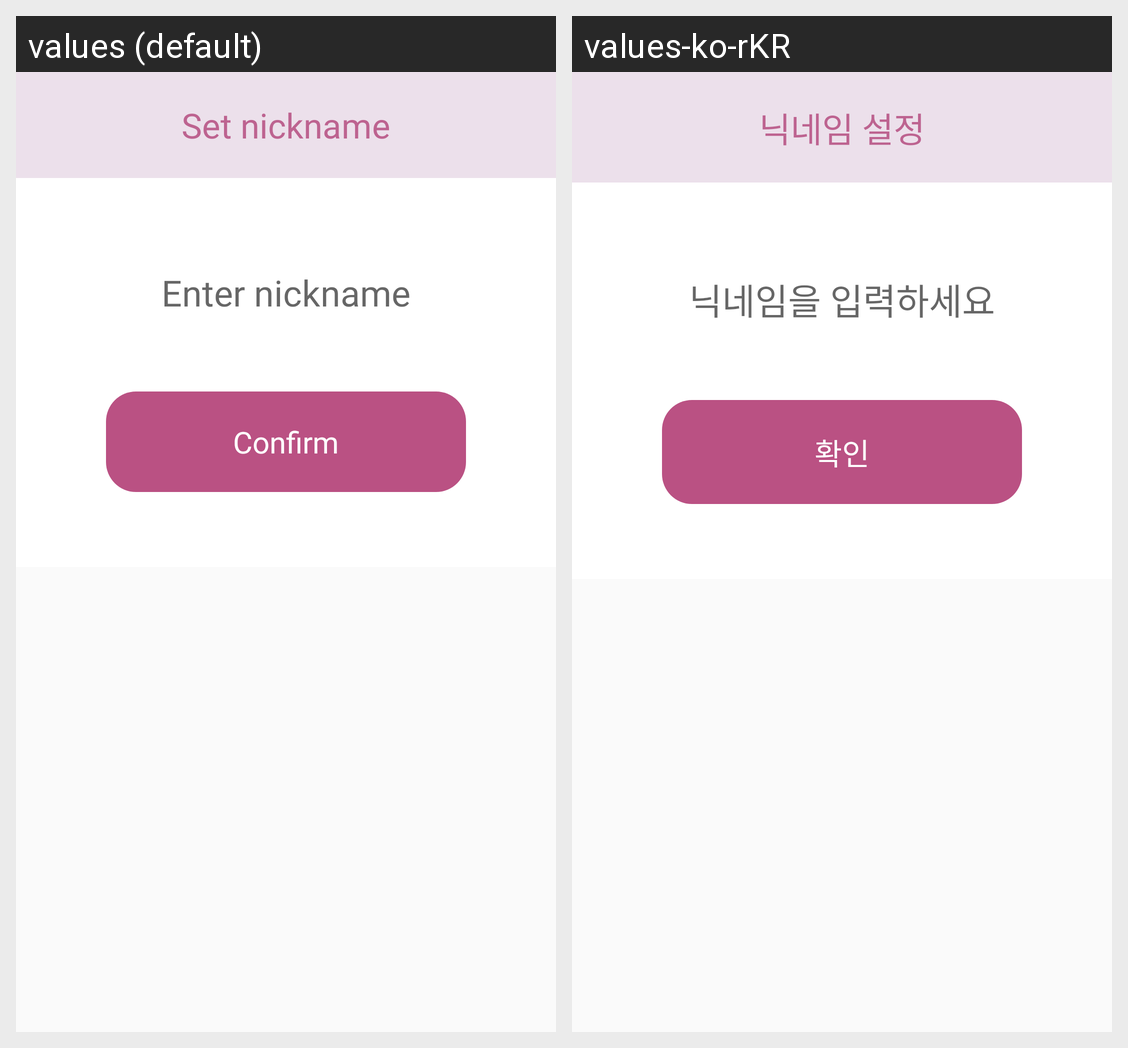

The Android screen above is rendered under two locales of the same app. Produce the string resources it draws, with the default and per-locale values.
Android screen res/layout/dialog_set_nickname.xml rendered under 2 locales, left to right: values (default), values-ko-rKR. Device: Nexus 5 (rendered at 1080×1920; each locale shown at half size, 540×960, under a caption strip naming it); theme Theme.Set.
Strings drawn on this screen, with the default value and each locale's value (text and hints the layout hard-codes, and strings that could not be matched under every locale, appear in the picture but are not listed):

set_nickname
  values: Set nickname
  values-ko-rKR: 닉네임 설정

make_nickname_hint
  values: Enter nickname
  values-ko-rKR: 닉네임을 입력하세요

confirm
  values: Confirm
  values-ko-rKR: 확인
